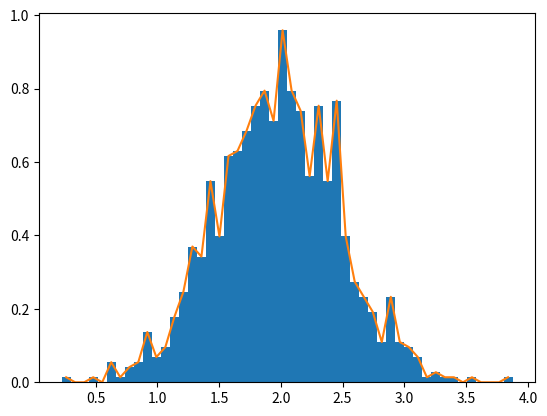

The matplotlib source for this figure:
#!/usr/src/env python3

import numpy as np
import matplotlib.pyplot as plt

rg = np.random.default_rng(1)

mu, sigma = 2, 0.5

v = rg.normal(mu, sigma,1000)

plt.hist(v, bins=50, density=1)
(n, bins) = np.histogram(v, bins=50, density=True)
plt.plot(.5*(bins[1:]+bins[:-1]), n)
plt.show()